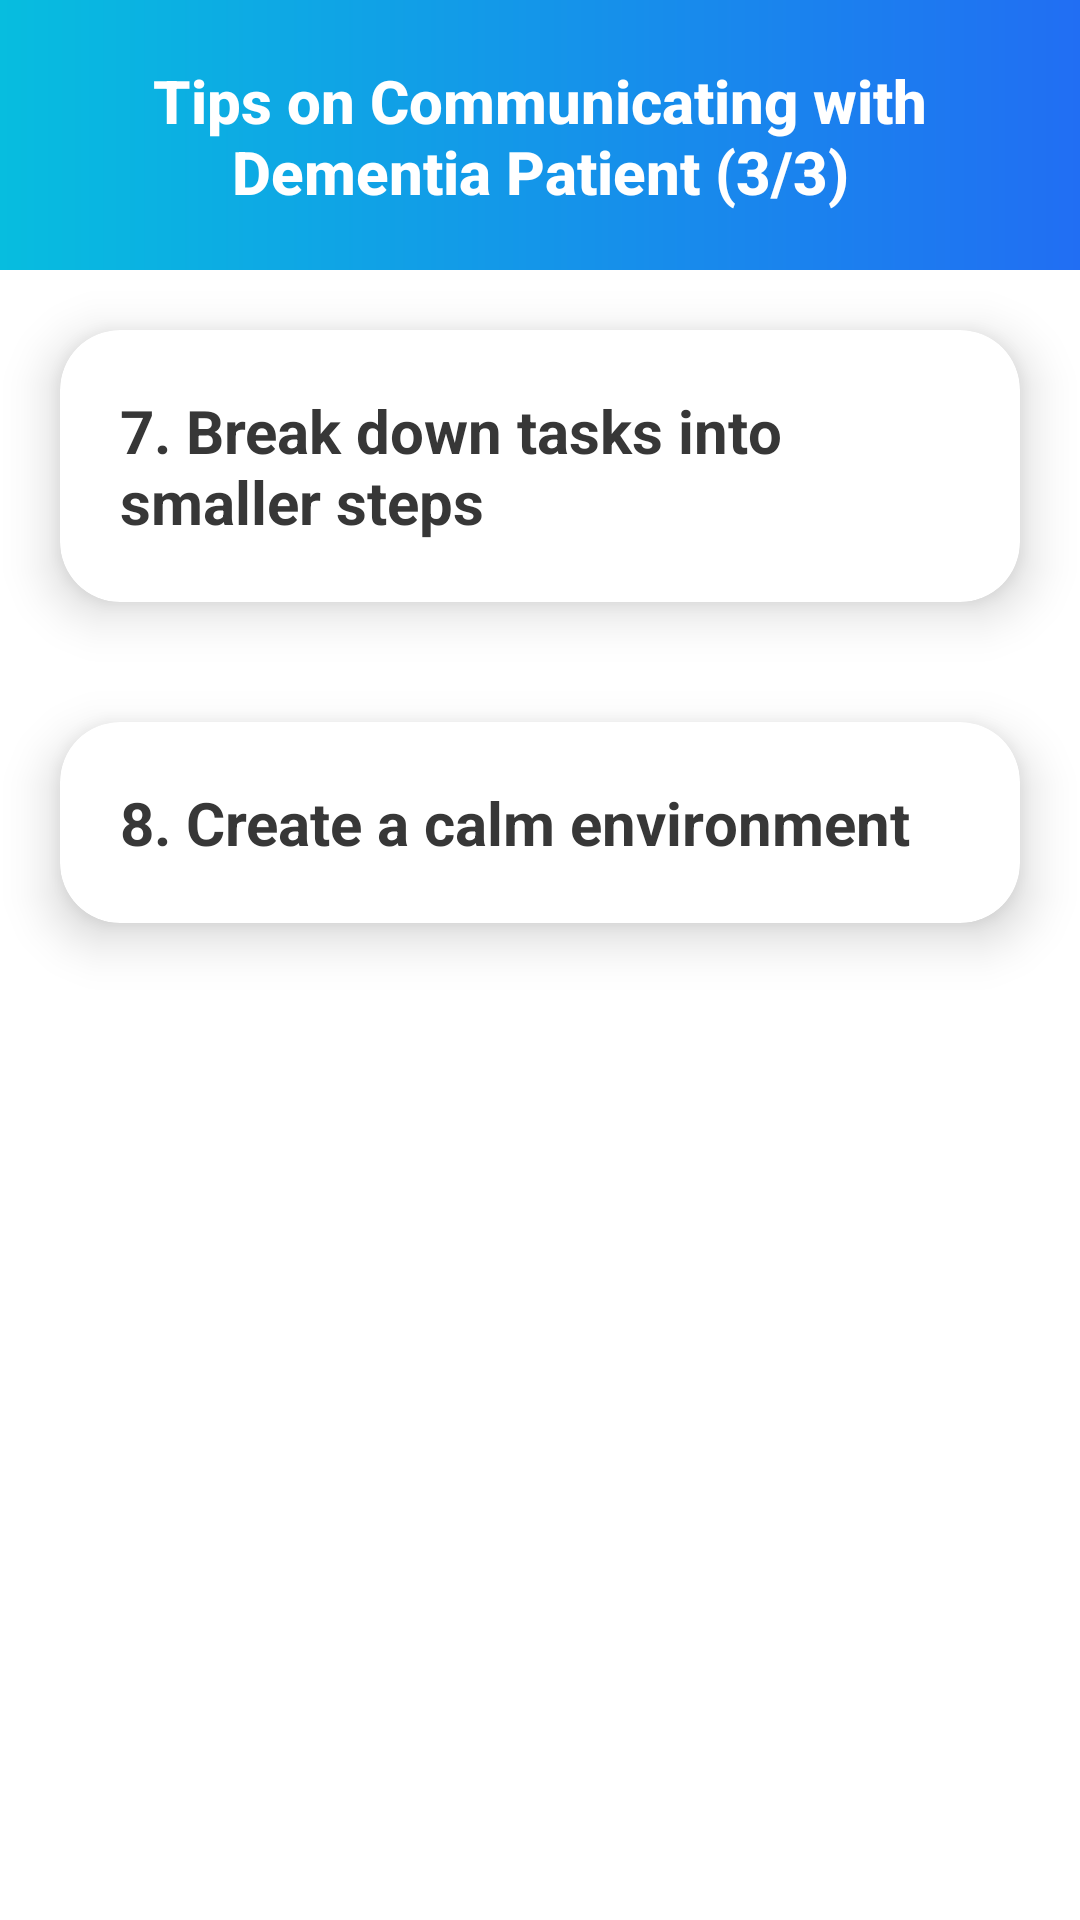

Produce the Android XML layout that renders to this screen, including the resource entries it uses.
<!-- AndroidManifest.xml: application theme Theme.DementiaApp -->
<!-- res/layout/fragment_tips_page3.xml -->
<?xml version="1.0" encoding="utf-8"?>
<LinearLayout xmlns:android="http://schemas.android.com/apk/res/android"
    xmlns:app="http://schemas.android.com/apk/res-auto"
    xmlns:tools="http://schemas.android.com/tools"
    android:layout_width="match_parent"
    android:layout_height="match_parent"
    android:orientation="vertical">

    <RelativeLayout
        android:id="@+id/title_layout"
        android:layout_width="match_parent"
        android:layout_height="90dp"
        android:background="@drawable/blue_gradient_background">
        <TextView
            android:id="@+id/title"
            android:layout_width="match_parent"
            android:layout_height="wrap_content"
            android:text="Tips on Communicating with Dementia Patient (3/3)"
            android:paddingHorizontal="35dp"
            android:gravity="center"
            android:paddingVertical="20dp"
            android:textSize="20sp"
            android:textColor="@color/white"
            android:fontFamily="sans-serif-medium"
            android:textStyle="bold"
            />
    </RelativeLayout>

    <androidx.cardview.widget.CardView
        android:id="@+id/card_view"
        android:layout_width="match_parent"
        android:layout_height="wrap_content"
        android:layout_below="@+id/title_textview"
        android:layout_margin="20dp"
        android:layout_alignParentStart="true"
        android:layout_alignParentEnd="true"
        app:cardCornerRadius="20dp"
        app:cardElevation="10dp"
        app:contentPadding="20dp" >

        <LinearLayout
            android:id="@+id/layout"
            android:layout_width="wrap_content"
            android:layout_height="wrap_content"
            android:orientation="vertical"
            android:animateLayoutChanges="true">

            <TextView
                android:id="@+id/title_textview"
                android:layout_width="wrap_content"
                android:layout_height="wrap_content"
                android:text="@string/tp7"
                android:textSize="20sp"
                android:textStyle="bold"
                android:textColor="@color/lighter_black"/>

            <TextView
                android:id="@+id/description_textview"
                android:layout_width="wrap_content"
                android:layout_height="wrap_content"
                android:text="@string/td7"
                android:visibility="gone"
                android:textAlignment="textStart"
                android:justificationMode="inter_word"
                android:layout_marginTop="5dp"
                android:padding="5dp"
                android:textSize="18sp" />

        </LinearLayout>

    </androidx.cardview.widget.CardView>

    <androidx.cardview.widget.CardView
        android:id="@+id/card_view2"
        android:layout_width="match_parent"
        android:layout_height="wrap_content"
        android:layout_margin="20dp"
        app:cardCornerRadius="20dp"
        app:cardElevation="10dp"
        android:layout_marginBottom="30dp"
        app:contentPadding="20dp" >

        <LinearLayout
            android:id="@+id/layout2"
            android:layout_width="wrap_content"
            android:layout_height="wrap_content"
            android:orientation="vertical"
            android:animateLayoutChanges="true">

            <TextView
                android:id="@+id/title_textview2"
                android:layout_width="wrap_content"
                android:layout_height="wrap_content"
                android:text="@string/tp8"
                android:textSize="20sp"
                android:textStyle="bold"
                android:textColor="@color/lighter_black"/>

            <TextView
                android:id="@+id/description_textview2"
                android:layout_width="wrap_content"
                android:layout_height="wrap_content"
                android:text="@string/td8"
                android:visibility="gone"
                android:textAlignment="textStart"
                android:justificationMode="inter_word"
                android:layout_marginTop="5dp"
                android:padding="5dp"
                android:textSize="18sp" />

        </LinearLayout>

    </androidx.cardview.widget.CardView>

</LinearLayout>
<!-- resources referenced by this layout -->
<resources>
  <color name="lighter_black">#373737</color>
  <color name="white">#FFFFFFFF</color>
      07BDDF
  <!-- drawable blue_gradient_background (drawable) -->
  <?xml version="1.0" encoding="utf-8"?>
  <shape xmlns:android="http://schemas.android.com/apk/res/android"
      android:shape="rectangle">
      <gradient
          android:type="linear"
          android:startColor="#216EF3"
          android:endColor="#07BDDF"
          android:angle="180"/>
  </shape>
  <string name="td7">People with dementia may have difficulty completing complex tasks, so it can be helpful to break them down into smaller, more manageable steps. This can help them feel more in control and reduce their anxiety and frustration.</string>
  <string name="td8">Creating a calm and quiet environment free from distractions can help the person focus on the conversation and make it easier for them to understand what you are saying. Turn off the TV or radio, close the door, and minimize other distractions as much as possible.</string>
  <string name="tp7">7. Break down tasks into smaller steps</string>
  <string name="tp8">8. Create a calm environment</string>
  <style name="Theme.DementiaApp" parent="Theme.MaterialComponents.DayNight.DarkActionBar">
          
          <item name="colorPrimary">@color/blue2</item>
          <item name="colorPrimaryVariant">@color/purple_700</item>
          <item name="colorOnPrimary">@color/white</item>
          
          <item name="colorSecondary">@color/teal_200</item>
          <item name="colorSecondaryVariant">@color/teal_700</item>
          <item name="colorOnSecondary">@color/black</item>
          
          <item name="android:statusBarColor">?attr/colorPrimaryVariant</item>
          
      </style>
  <color name="blue2">#216EF3</color>
  <color name="purple_700">#FF3700B3</color>
  <color name="teal_200">#FF03DAC5</color>
  <color name="teal_700">#FF018786</color>
  <color name="black">#FF000000</color>
</resources>
